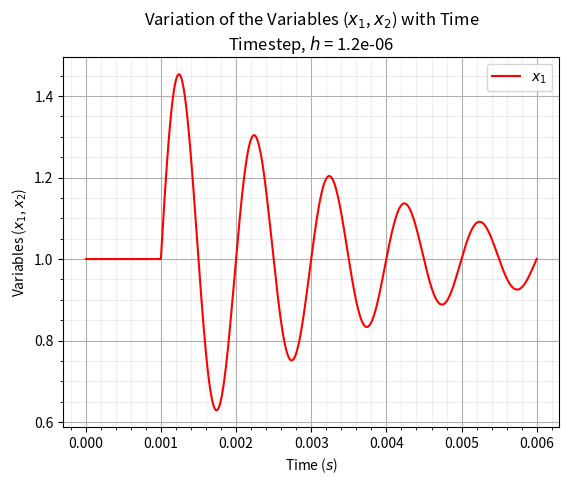

Source code (Python):
'''Just an area to test out different functions if it works or not'''
'''import numpy as np

def mat_ext(M):
    a = np.shape(M)
    M1=np.zeros((a[0]+1,a[1]+1),M.dtype)
    M1[:-1,:-1]=M
    return M1

def Vs_assigner(M,x):
    Value = np.array([[x]])
    a = np.concatenate((M, Value), axis=0)
    return a

def add_values(M,node1,node2):
    # Create the column for voltage stamp
    size_a = np.shape(M)
    va= np.zeros((size_a[0],1))
    va[node1-1,0] = 1
    va[node2-1,0] = -1
    print(va)
    
    # Create the row for voltage stamp
    zero_ext = np.zeros((1,1))
    ha = va[..., None]
    haz = np.concatenate((ha,zero_ext),axis=None)
    
    #Contatenate both for the new matrix
    M1 = np.hstack((M,va))
    M2 = np.vstack((M1,haz))
    
    return M2

M=np.arange(16).reshape((4,4))    

M1=np.arange(4).reshape((4,1))    

print(Vs_assigner(M1,20))

print(M)
#a = mat_ext(M)
a = add_values(M,2,3)
b = add_values(a,1,2)

print(a)
print(b)'''

import time as tm
import numpy as np
import scipy as sci
from numpy.linalg import inv
import matplotlib.pyplot as plt



L = 1.5 	# Inductance value in Henry
C = 0.0001 	# capacitance in F
R = 100 		# resistance in Ohm, R is considered to be zero
h = 0.001 	# time interval

# Defining the Non-Linear Equations Function
# x1 is the current variable, i, while x2 is the voltage variable, of the capacitor.


# Defining the Time and Timestep for Transient Simulation
t_start = 0
t_end = 6e-3
n = 5001
h = (t_end - t_start) / (n-1)
t = np.arange(t_start, t_end + h, h)

# The variables for the sine wave voltage source
X1 = np.ones((n,1))
t_d = 1e-3
f = 1e3
theta = 400
V_a = 0.5
V_o = 1
t1 = 0

# get the start time
st = tm.time()
# Outer Time Loop

for i in range (0, len(t)):
    t1 = t1 + h
    if(t1 < t_d):
        V_t = V_o
    else:
        V_t = V_o + V_a*np.exp(-theta*(t1-t_d))*np.sin(2*np.pi*f*(t1-t_d))
        
    # Storing the final results at the given timestep
    X1[i] = V_t
	
# Plotting the Graph

# get the end time
et = tm.time()

plt.plot(t, X1, color = 'red', label = '$x_1$')
plt.xlabel('Time ($s$)')
plt.ylabel('Variables ($x_1$, $x_2$)')
plt.title('Variation of the Variables ($x_1$, $x_2$) with Time\n' 
			+ 'Timestep, $h$ = {}'.format(h))
plt.legend()
plt.grid(which='major')
plt.minorticks_on()
plt.grid(which='minor', alpha=0.2)




# get the execution time
elapsed_time = et - st
print('Execution time:', elapsed_time, 'seconds')

plt.show()